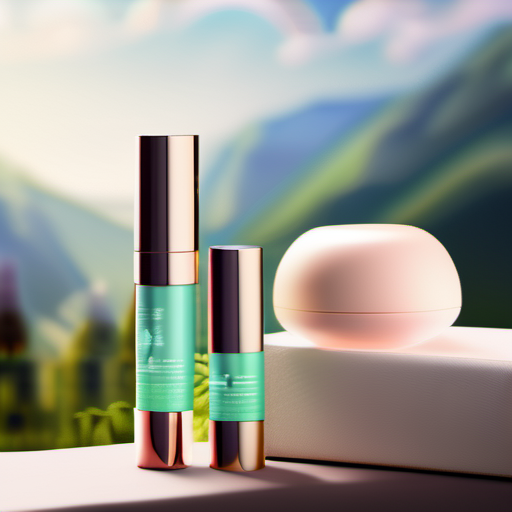
Generation parameters embedded in this image by AUTOMATIC1111 Stable Diffusion web UI or a fork of it (Forge, ...) (PNG 'parameters' text chunk):
Cosmetics products with nature-inspired packaging，nestled in a serene mountain landscape，Soothing Colors，soft natural light，50mm shot，macro photography，bokeh effect，high resolution
Steps: 20, Sampler: DPM++ 2M Karras, CFG scale: 7, Seed: 2755102628, Size: 512x512, Model hash: 31e35c80fc, Model: sd_xl_base_1.0, Version: v1.6.1